Run: headless pygame with SDL's dummy video driver; simulated clock (each Clock.tick advances the game by its frame time, no real sleeping); random seed 0; keys injected as events and as key.get_pressed() state; no mouse input.
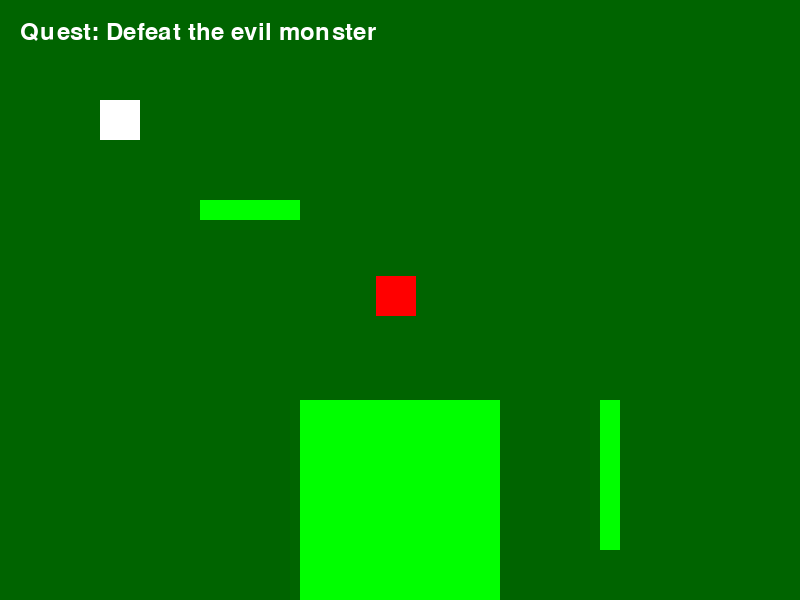
Frame 1 of 4 · flips 1–60 · no input
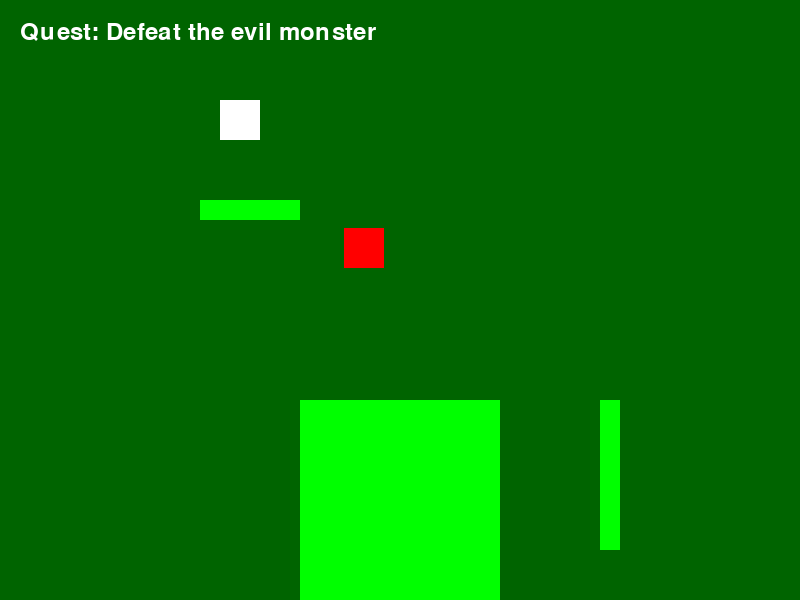
Frame 2 of 4 · flips 61–180 · tapped SPACE, RETURN · held RIGHT (→), D
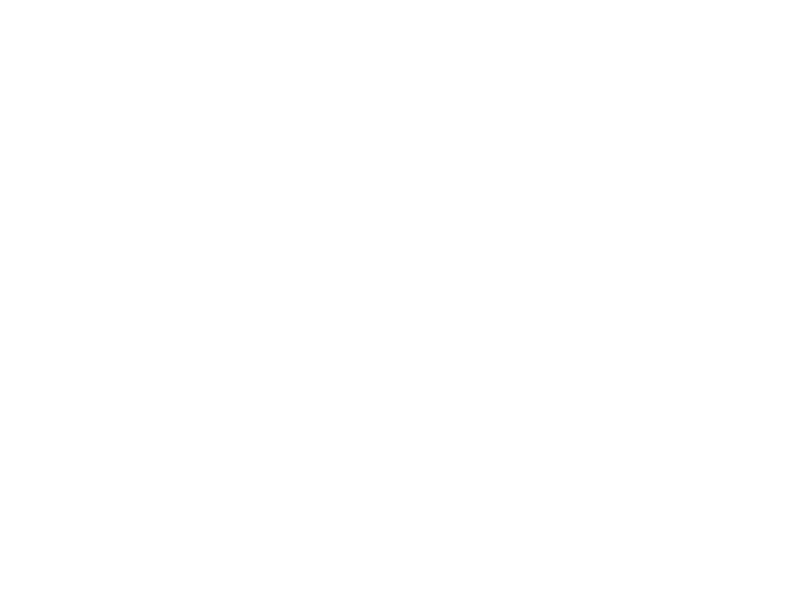
Frame 3 of 4 · flips 181–300 · held DOWN (↓), S
Frame 4 of 4 · flips 301–420 · held LEFT (←), A, UP (↑), W · screen unchanged from frame 3, image omitted

The pygame program that drew these frames:

import pygame
import sys
import random

pygame.init()

# Constants
SCREEN_WIDTH = 800
SCREEN_HEIGHT = 600
PLAYER_SIZE = 40
WHITE = (255, 255, 255)
RED = (255, 0, 0)
GREEN = (0, 255, 0)
DARKGREEN = (0, 100, 0)

# Create the game window
screen = pygame.display.set_mode((SCREEN_WIDTH, SCREEN_HEIGHT))
pygame.display.set_caption("2D Quest Game")

player = pygame.Rect(100, 100, PLAYER_SIZE, PLAYER_SIZE)
player_color = WHITE
player_speed = 1

npc = pygame.Rect(400, 300, PLAYER_SIZE, PLAYER_SIZE)
npc_color = RED
npc_speed = 8

obstacles = [pygame.Rect(200, 200, 100, 20), pygame.Rect(600, 400, 20, 150), pygame.Rect(300, 400, 200, 200)]
surroundings = [pygame.Rect(0, 0, 800, 800)]

quests = [{
    'description': 'Defeat the evil monster',
    'completed': False
}]

font = pygame.font.Font(None, 36)

flash_start_time = None
flash_duration = 500
flash_color = None

running = True
while running:
    for event in pygame.event.get():
        if event.type == pygame.QUIT:
            running = False

    keys = pygame.key.get_pressed()
    if keys[pygame.K_LEFT]:
        player.x -= player_speed
    if keys[pygame.K_RIGHT]:
        player.x += player_speed
    if keys[pygame.K_UP]:
        player.y -= player_speed
    if keys[pygame.K_DOWN]:
        player.y += player_speed

    # Check for collision with NPC
    if player.colliderect(npc) and not quests[0]['completed']:
        flash_start_time = pygame.time.get_ticks()
        quests[0]['completed'] = True

    # Handle the white flash effect
    if flash_start_time is not None:
        current_time = pygame.time.get_ticks()
        if current_time - flash_start_time < flash_duration:
            flash_color = WHITE
        else:
            flash_start_time = None
            flash_color = None

    # Move the NPC
    direction = random.choice(['left', 'right', 'up', 'down'])
    if direction == 'left':
        npc.x -= npc_speed
    elif direction == 'right':
        npc.x += npc_speed
    elif direction == 'up':
        npc.y -= npc_speed
    elif direction == 'down':
        npc.y += npc_speed

    # Keep the NPC within the screen boundaries
    npc.x = max(0, min(npc.x, SCREEN_WIDTH - PLAYER_SIZE))
    npc.y = max(0, min(npc.y, SCREEN_HEIGHT - PLAYER_SIZE))

    # Check for collisions with obstacles
    for obstacle in obstacles:
        if player.colliderect(obstacle):
            # If there's a collision, adjust the player's position to avoid the obstacle
            if keys[pygame.K_LEFT]:
                player.x = obstacle.right
            if keys[pygame.K_RIGHT]:
                player.x = obstacle.left - PLAYER_SIZE
            if keys[pygame.K_UP]:
                player.y = obstacle.bottom
            if keys[pygame.K_DOWN]:
                player.y = obstacle.top - PLAYER_SIZE

    screen.fill((0, 0, 0))  # Clear the screen

    # Draw surroundings
    for surrounding in surroundings:
        pygame.draw.rect(screen, DARKGREEN, surrounding)

    # Draw obstacles
    for obstacle in obstacles:
        pygame.draw.rect(screen, GREEN, obstacle)

    if flash_color is not None:
        flash_surface = pygame.Surface((SCREEN_WIDTH, SCREEN_HEIGHT))
        flash_surface.fill(flash_color)
        screen.blit(flash_surface, (0, 0))

    if not quests[0]['completed']:
        pygame.draw.rect(screen, npc_color, npc)  # Draw the NPC

    pygame.draw.rect(screen, player_color, player)  # Draw the player

    # Display quest status
    quest_text = "Quest: " + ("Completed" if quests[0]['completed'] else "Defeat the evil monster")
    text_surface = font.render(quest_text, True, WHITE)
    screen.blit(text_surface, (20, 20))

    pygame.display.update()

pygame.quit()
sys.exit()
